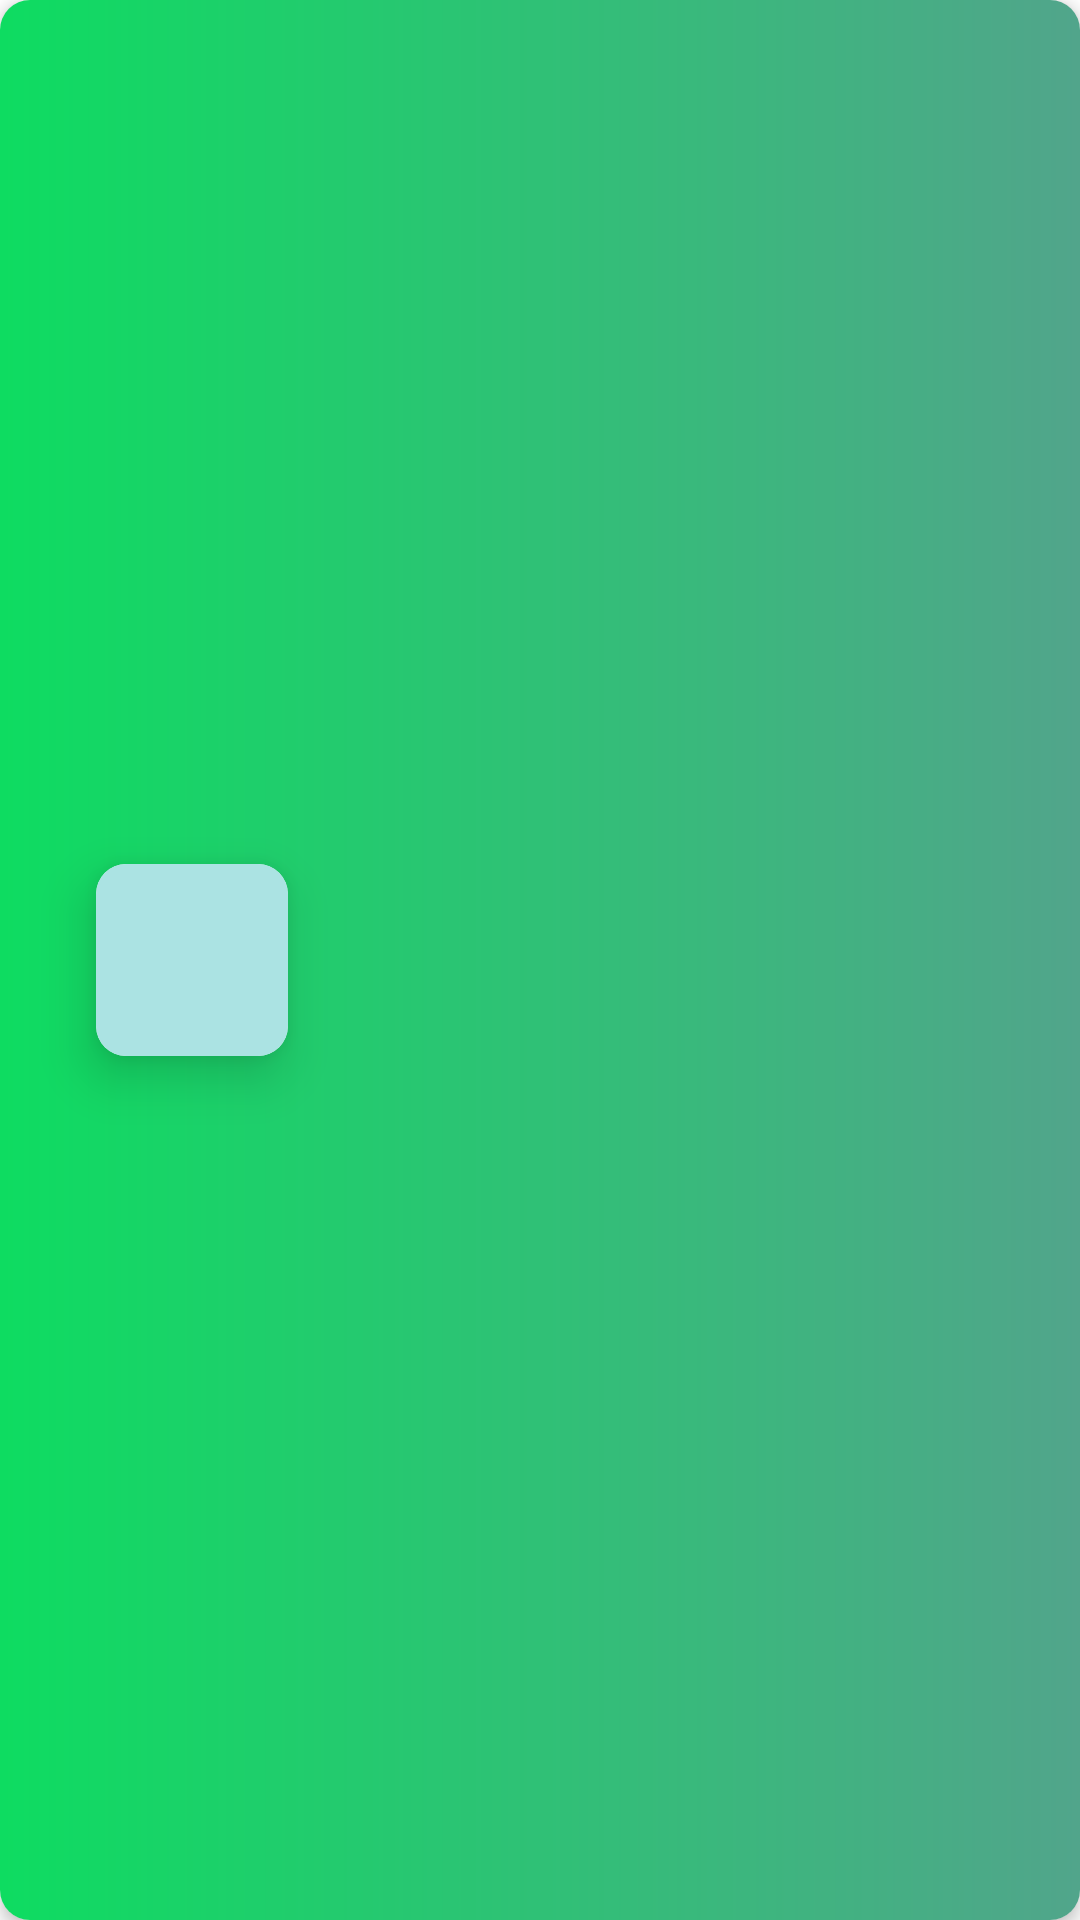

This screen was rendered from an Android layout file. Write that file and the resources it references.
<!-- AndroidManifest.xml: application theme Theme.DcBotAndroid -->
<!-- res/layout/bot_card.xml -->
<?xml version="1.0" encoding="utf-8"?>

<androidx.cardview.widget.CardView
		xmlns:android="http://schemas.android.com/apk/res/android"
		android:layout_width="match_parent"
		android:layout_height="128dp"
		android:layout_margin="16dp"
		app:cardCornerRadius="10dp"
		app:cardElevation="3dp"
		android:clickable="true"
		xmlns:app="http://schemas.android.com/apk/res-auto">

	<LinearLayout
			android:background="@drawable/top_card_background"
			android:orientation="horizontal"
			android:gravity="center_vertical"
			android:layout_width="match_parent"
			android:layout_height="match_parent">

		<androidx.cardview.widget.CardView
				android:layout_marginStart="32dp"
				android:layout_marginEnd="32dp"
				android:layout_width="64dp"
				android:layout_height="64dp"
				app:cardElevation="10dp"
				app:cardCornerRadius="10dp">
			<ImageView
					android:id="@+id/bot_card_bot_image"
					android:layout_width="64dp"
					android:layout_height="64dp"
					android:background="#ABE3E3"
					android:layout_gravity="center_vertical"/>
		</androidx.cardview.widget.CardView>

		<LinearLayout
				android:layout_width="match_parent"
				android:layout_height="match_parent"
				android:gravity="center">

			<TextView
					android:textColor="#FFFFFF"
					android:textSize="35dp"
					android:id="@+id/bot_card_bot_name"
					android:layout_width="wrap_content"
					android:layout_height="wrap_content"/>

		</LinearLayout>
	</LinearLayout>

</androidx.cardview.widget.CardView>
<!-- resources referenced by this layout -->
<resources>
  <!-- drawable top_card_background (drawable) -->
  <?xml version="1.0" encoding="utf-8"?>
  
  <shape xmlns:android="http://schemas.android.com/apk/res/android">
      <gradient
              android:type="linear"
              android:angle="0"
              android:startColor="#0EDC61"
              android:endColor="#51A58B" />
  </shape>
  <style name="Theme.DcBotAndroid" parent="Theme.MaterialComponents.DayNight.NoActionBar">
          
          <item name="colorPrimary">@color/purple_500</item>
          <item name="colorPrimaryVariant">@color/purple_700</item>
          <item name="colorOnPrimary">@color/white</item>
          
          <item name="colorSecondary">@color/teal_200</item>
          <item name="colorSecondaryVariant">@color/teal_700</item>
          <item name="colorOnSecondary">@color/black</item>
          
          <item name="android:statusBarColor">?attr/colorPrimaryVariant</item>
          
          <item name="android:windowLayoutInDisplayCutoutMode">shortEdges</item>
          <item name="android:windowTranslucentStatus">true</item>
          <item name="android:windowTranslucentNavigation">true</item>
      </style>
  <!-- not gathered from this repository: default colours our renderer supplied (Android Studio template values) -->
  <color name="purple_500">#FF6200EE</color>
  <color name="purple_700">#FF3700B3</color>
  <color name="teal_200">#FF03DAC5</color>
  <color name="teal_700">#FF018786</color>
  <color name="black">#FF000000</color>
  <color name="white">#FFFFFFFF</color>
</resources>
